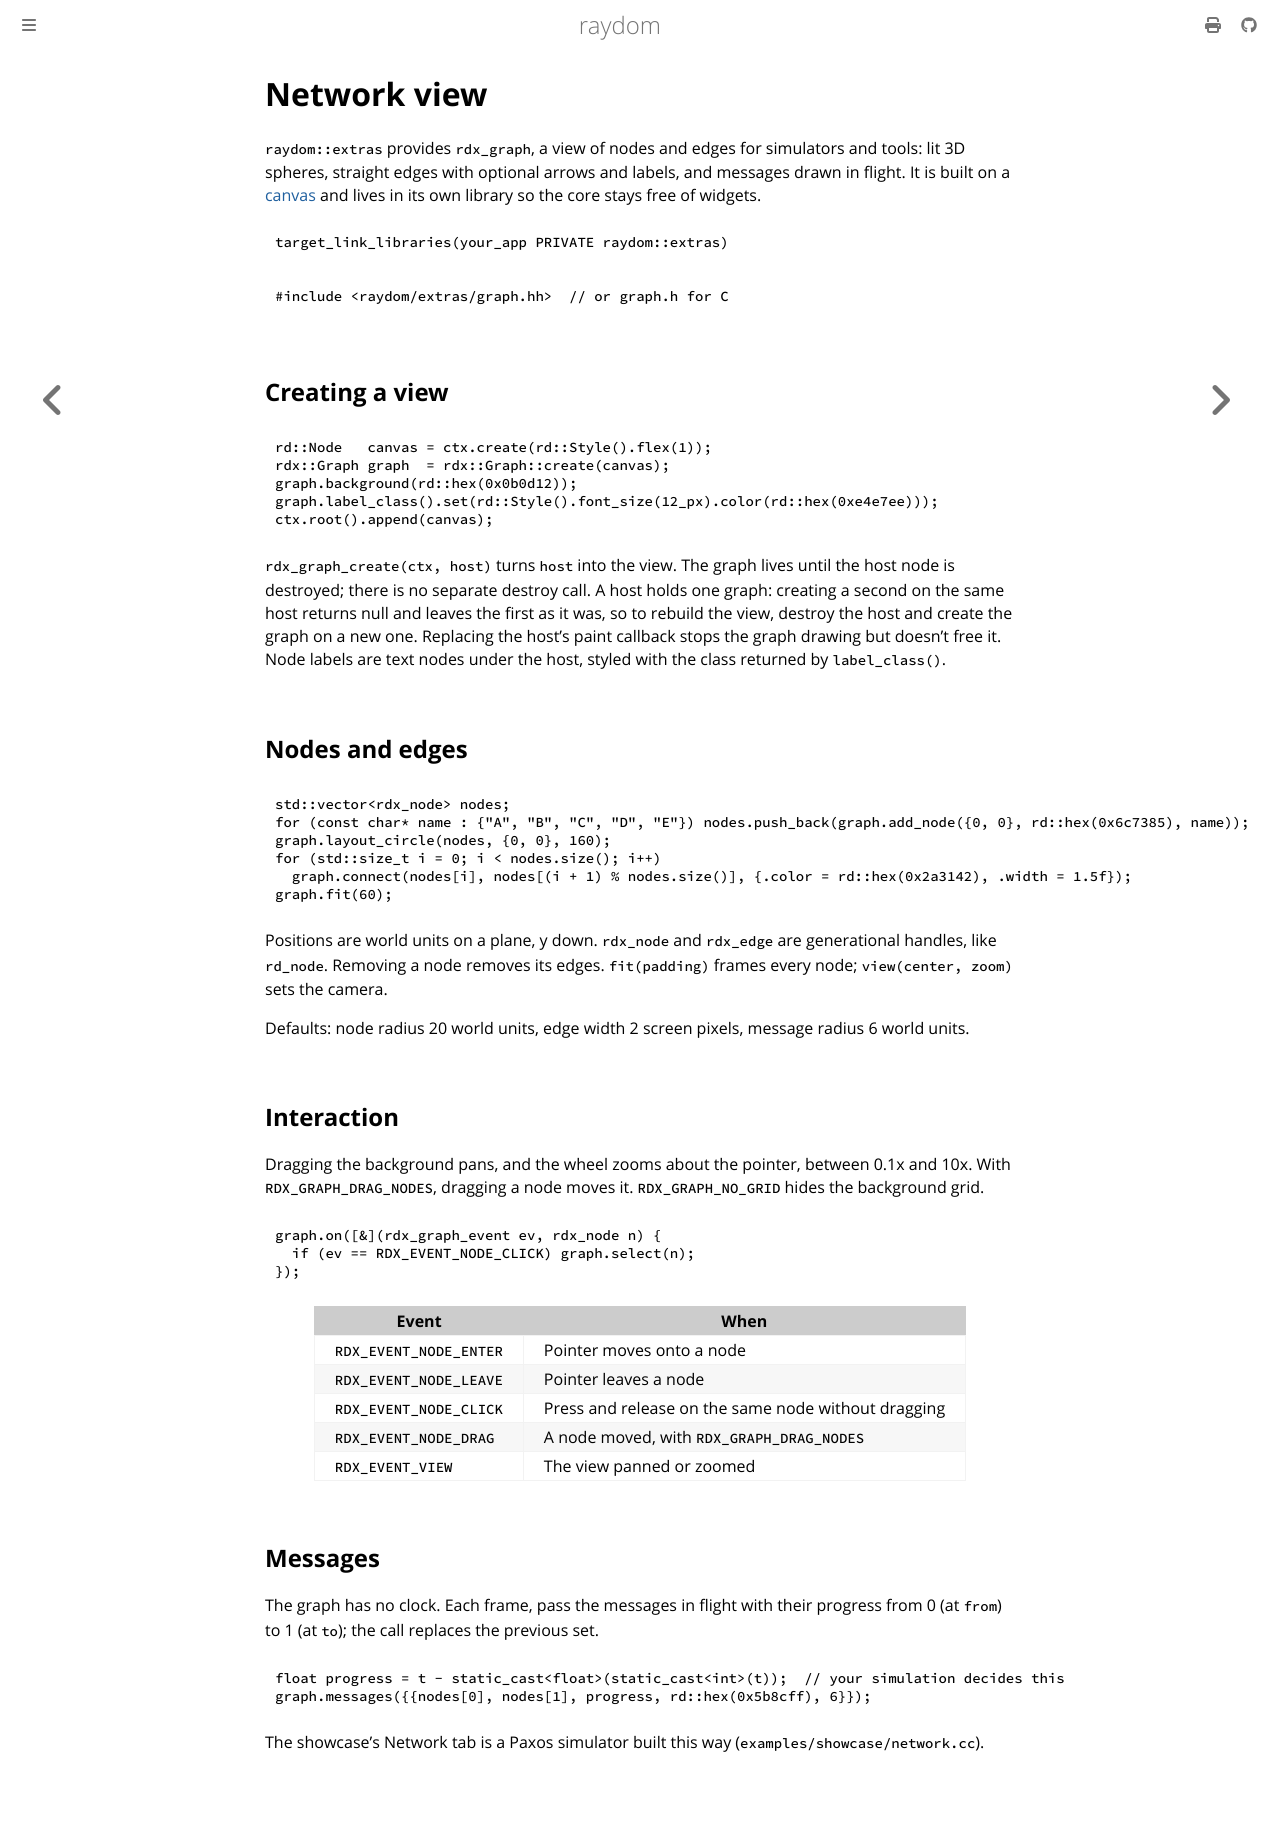

repository: ellimist-dev/raydom · page: dev/extras/graph.html · generator: mdbook

# Network view

`raydom::extras` provides `rdx_graph`, a view of nodes and edges for simulators and tools: lit 3D spheres, straight
edges with optional arrows and labels, and messages drawn in flight. It is built on a [canvas](../guide/canvas.md)
and lives in its own library so the core stays free of widgets.

```cmake
target_link_libraries(your_app PRIVATE raydom::extras)
```

```cpp
#include <raydom/extras/graph.hh>  // or graph.h for C
```

## Creating a view

```cpp
{{#include ../../examples/graph.cc:create}}
```

`rdx_graph_create(ctx, host)` turns `host` into the view. The graph lives until the host node is destroyed; there is
no separate destroy call. A host holds one graph: creating a second on the same host returns null and leaves the
first as it was, so to rebuild the view, destroy the host and create the graph on a new one. Replacing the host's
paint callback stops the graph drawing but doesn't free it. Node labels are text nodes under the host, styled with the class returned by
`label_class()`.

## Nodes and edges

```cpp
{{#include ../../examples/graph.cc:nodes}}
```

Positions are world units on a plane, y down. `rdx_node` and `rdx_edge` are generational handles, like `rd_node`.
Removing a node removes its edges. `fit(padding)` frames every node; `view(center, zoom)` sets the camera.

Defaults: node radius 20 world units, edge width 2 screen pixels, message radius 6 world units.

## Interaction

Dragging the background pans, and the wheel zooms about the pointer, between 0.1x and 10x. With
`RDX_GRAPH_DRAG_NODES`, dragging a node moves it. `RDX_GRAPH_NO_GRID` hides the background grid.

```cpp
{{#include ../../examples/graph.cc:events}}
```

| Event                   | When                                                   |
| ----------------------- | ------------------------------------------------------ |
| `RDX_EVENT_NODE_ENTER`  | Pointer moves onto a node                              |
| `RDX_EVENT_NODE_LEAVE`  | Pointer leaves a node                                  |
| `RDX_EVENT_NODE_CLICK`  | Press and release on the same node without dragging    |
| `RDX_EVENT_NODE_DRAG`   | A node moved, with `RDX_GRAPH_DRAG_NODES`              |
| `RDX_EVENT_VIEW`        | The view panned or zoomed                              |

## Messages

The graph has no clock. Each frame, pass the messages in flight with their progress from 0 (at `from`) to 1 (at
`to`); the call replaces the previous set.

```cpp
{{#include ../../examples/graph.cc:messages}}
```

The showcase's Network tab is a Paxos simulator built this way (`examples/showcase/network.cc`).
